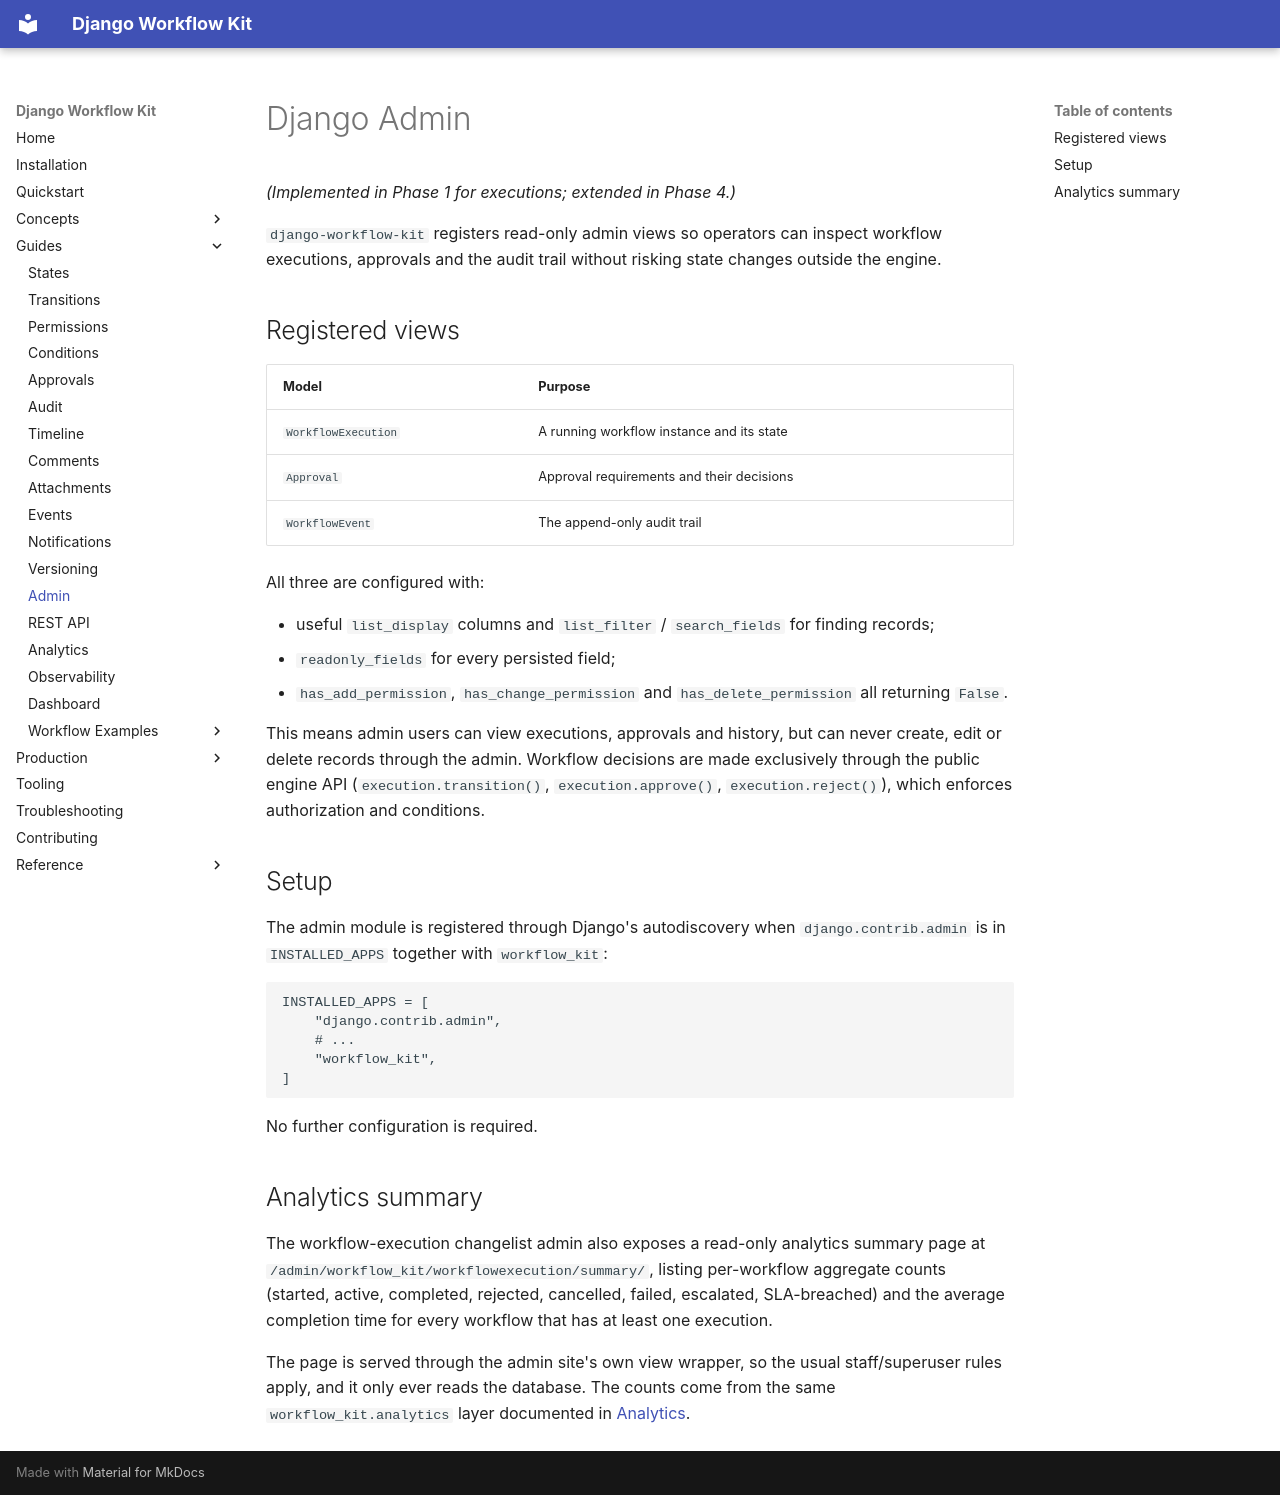

repository: I-ruwaid-I/django-workflow-kit · page: admin/index.html · generator: mkdocs

# Django Admin

*(Implemented in Phase 1 for executions; extended in Phase 4.)*

`django-workflow-kit` registers read-only admin views so operators can inspect
workflow executions, approvals and the audit trail without risking state
changes outside the engine.

## Registered views

| Model            | Purpose                                        |
| ---------------- | ---------------------------------------------- |
| `WorkflowExecution` | A running workflow instance and its state   |
| `Approval`       | Approval requirements and their decisions      |
| `WorkflowEvent`  | The append-only audit trail                    |

All three are configured with:

- useful `list_display` columns and `list_filter` /
  `search_fields` for finding records;
- `readonly_fields` for every persisted field;
- `has_add_permission`, `has_change_permission` and `has_delete_permission`
  all returning `False`.

This means admin users can view executions, approvals and history, but can
never create, edit or delete records through the admin. Workflow decisions are
made exclusively through the public engine API
(`execution.transition()`, `execution.approve()`, `execution.reject()`), which
enforces authorization and conditions.

## Setup

The admin module is registered through Django's autodiscovery when
`django.contrib.admin` is in `INSTALLED_APPS` together with `workflow_kit`:

```python
INSTALLED_APPS = [
    "django.contrib.admin",
    # ...
    "workflow_kit",
]
```

No further configuration is required.

## Analytics summary

The workflow-execution changelist admin also exposes a read-only analytics
summary page at
`/admin/workflow_kit/workflowexecution/summary/`, listing per-workflow
aggregate counts (started, active, completed, rejected, cancelled, failed,
escalated, SLA-breached) and the average completion time for every workflow
that has at least one execution.

The page is served through the admin site's own view wrapper, so the usual
staff/superuser rules apply, and it only ever reads the database. The counts
come from the same `workflow_kit.analytics` layer documented in
[Analytics](analytics.md).
